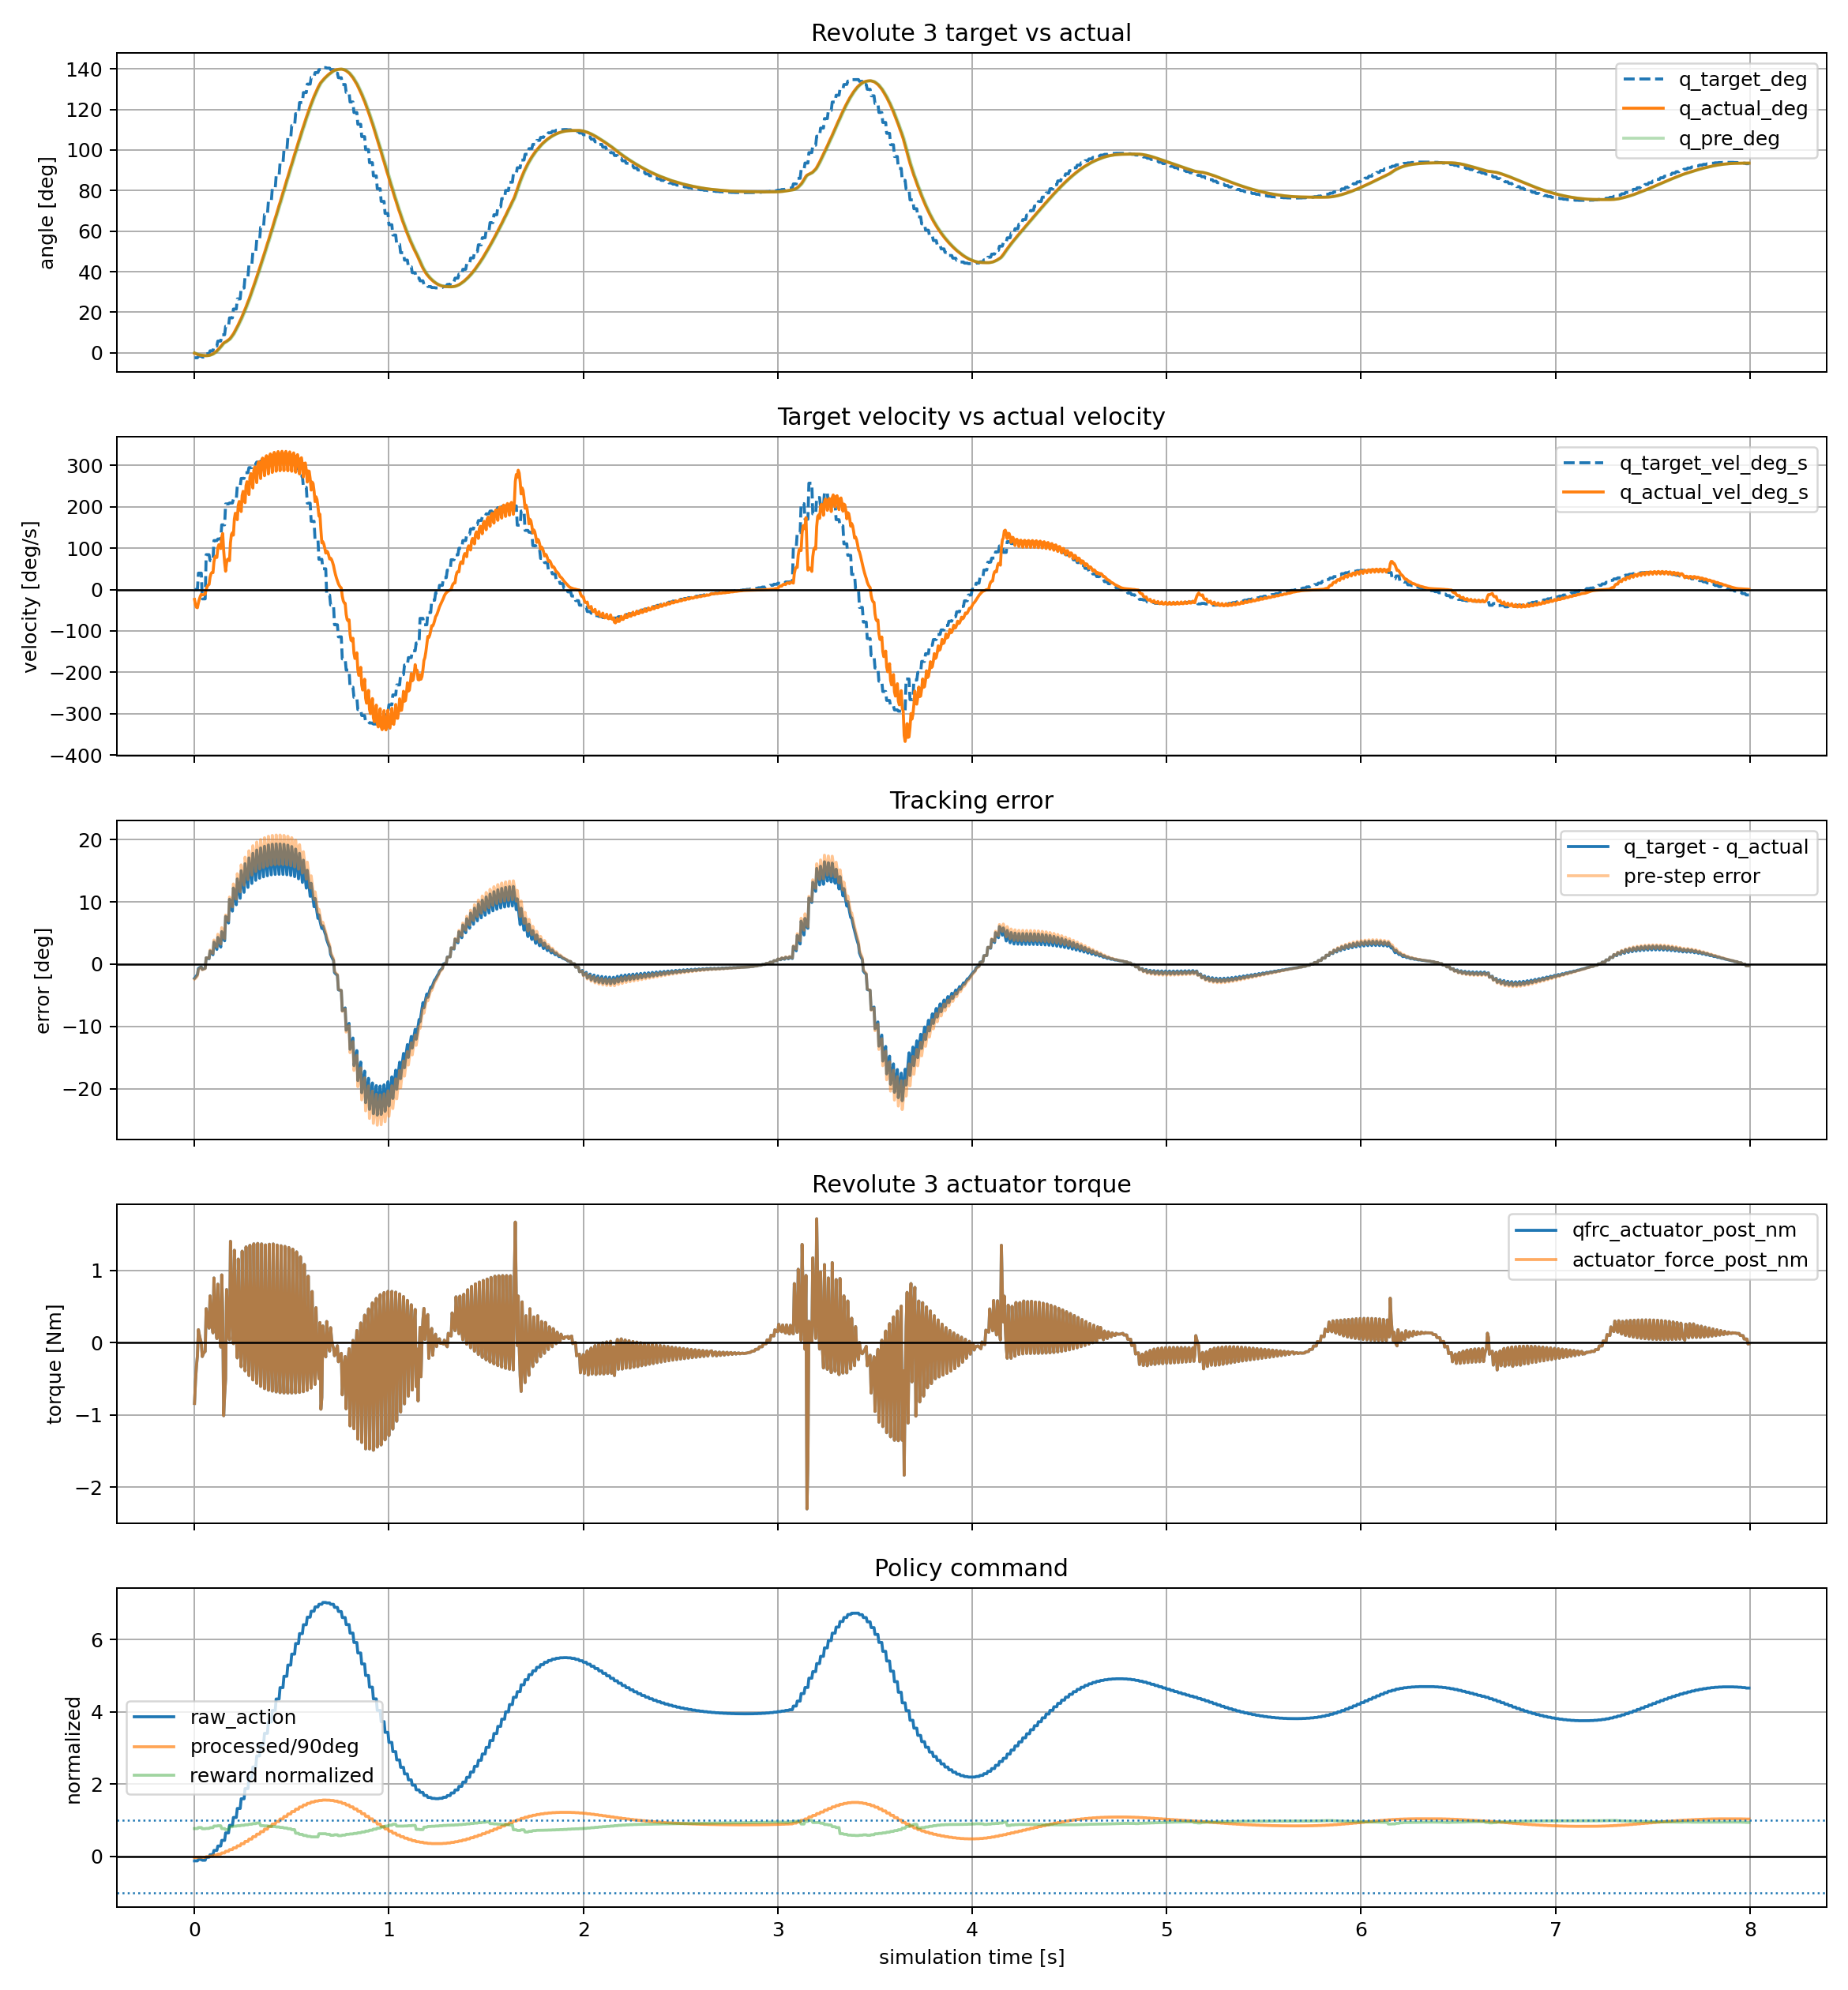

Data behind this chart, as committed beside it:
time_s, policy_step, substep, physics_step, raw_action, processed_action_rad, processed_action_deg, joint_pos_target_rad, joint_pos_target_deg, joint_pos_target_vel_rad_s, joint_pos_target_vel_deg_s, actuator_force_pre_nm, actuator_force_post_nm, qfrc_actuator_pre_nm, qfrc_actuator_post_nm, cylinder_q_pre_rad, cylinder_q_pre_deg, cylinder_q_post_rad, cylinder_q_post_deg, cylinder_qd_pre_rad_s, cylinder_qd_pre_deg_s, cylinder_qd_post_rad_s, cylinder_qd_post_deg_s, tracking_error_pre_rad
0.000000, 0, 0, 0, -0.1204, -0.04204, -2.409, -0.04204, -2.409, 0.00000000, 0.000000, 0.00000000, -0.8409, 0.00000000, -0.8409, 0.00000000, 0.000000, -0.002086, -0.1195, 0.00000000, 0.000000, -0.4172, -23.9, -0.04204
0.005000, 0, 1, 1, -0.1204, -0.04204, -2.409, -0.04204, -2.409, 0.00000000, 0.000000, -0.8409, -0.5334, -0.8409, -0.5334, -0.002086, -0.1195, -0.005323, -0.305, -0.4172, -23.9, -0.6474, -37.09, -0.03996
0.01, 0, 2, 2, -0.1204, -0.04204, -2.409, -0.04204, -2.409, 0.00000000, 0.000000, -0.5334, -0.322, -0.5334, -0.322, -0.005323, -0.305, -0.009069, -0.5196, -0.6474, -37.09, -0.7491, -42.92, -0.03672
0.015, 0, 3, 3, -0.1204, -0.04204, -2.409, -0.04204, -2.409, 0.00000000, 0.000000, -0.322, -0.1823, -0.322, -0.1823, -0.009069, -0.5196, -0.0129, -0.739, -0.7491, -42.92, -0.7659, -43.88, -0.03297
0.02, 1, 0, 4, -0.08084, -0.02822, -1.617, -0.02822, -1.617, 0.6913, 39.61, -0.09497, 0.1815, -0.09497, 0.1815, -0.0129, -0.739, -0.01571, -0.8999, -0.7659, -43.88, -0.5615, -32.17, -0.01532
0.025, 1, 1, 5, -0.08084, -0.02822, -1.617, -0.02822, -1.617, 0.6913, 39.61, 0.1815, 0.1075, 0.1815, 0.1075, -0.01571, -0.8999, -0.01772, -1.015, -0.5615, -32.17, -0.4022, -23.04, -0.01251
0.03, 1, 2, 6, -0.08084, -0.02822, -1.617, -0.02822, -1.617, 0.6913, 39.61, 0.1075, 0.0462, 0.1075, 0.0462, -0.01772, -1.015, -0.01913, -1.096, -0.4022, -23.04, -0.2827, -16.2, -0.0105
0.035, 1, 3, 7, -0.08084, -0.02822, -1.617, -0.02822, -1.617, 0.6913, 39.61, 0.0462, -0.001668, 0.0462, -0.001668, -0.01913, -1.096, -0.02013, -1.154, -0.2827, -16.2, -0.2008, -11.5, -0.009088
0.04, 2, 0, 8, -0.1034, -0.03609, -2.068, -0.03609, -2.068, -0.3935, -22.54, -0.03377, -0.1912, -0.03377, -0.1912, -0.02013, -1.154, -0.02125, -1.218, -0.2008, -11.5, -0.223, -12.78, -0.01595
0.045, 2, 1, 9, -0.1034, -0.03609, -2.068, -0.03609, -2.068, -0.3935, -22.54, -0.1912, -0.1547, -0.1912, -0.1547, -0.02125, -1.218, -0.02237, -1.281, -0.223, -12.78, -0.2231, -12.78, -0.01484
0.05, 2, 2, 10, -0.1034, -0.03609, -2.068, -0.03609, -2.068, -0.3935, -22.54, -0.1547, -0.1323, -0.1547, -0.1323, -0.02237, -1.281, -0.02341, -1.341, -0.2231, -12.78, -0.2096, -12.01, -0.01372
0.055, 2, 3, 11, -0.1034, -0.03609, -2.068, -0.03609, -2.068, -0.3935, -22.54, -0.1323, -0.12, -0.1323, -0.12, -0.02341, -1.341, -0.02436, -1.396, -0.2096, -12.01, -0.1886, -10.81, -0.01267
0.06, 3, 0, 12, -0.01926, -0.006724, -0.3853, -0.006724, -0.3853, 1.468, 84.12, -0.1145, 0.4728, -0.1145, 0.4728, -0.02436, -1.396, -0.02433, -1.394, -0.1886, -10.81, 0.004256, 0.2438, 0.01763
0.065, 3, 1, 13, -0.01926, -0.006724, -0.3853, -0.006724, -0.3853, 1.468, 84.12, 0.4728, 0.3495, 0.4728, 0.3495, -0.02433, -1.394, -0.02372, -1.359, 0.004256, 0.2438, 0.1222, 6.999, 0.01761
0.07, 3, 2, 14, -0.01926, -0.006724, -0.3853, -0.006724, -0.3853, 1.468, 84.12, 0.3495, 0.2622, 0.3495, 0.2622, -0.02372, -1.359, -0.02279, -1.306, 0.1222, 6.999, 0.187, 10.71, 0.017
0.075, 3, 3, 15, -0.01926, -0.006724, -0.3853, -0.006724, -0.3853, 1.468, 84.12, 0.2622, 0.2022, 0.2622, 0.2022, -0.02279, -1.306, -0.02171, -1.244, 0.187, 10.71, 0.2153, 12.34, 0.01607
0.08, 4, 0, 16, 0.05051, 0.01763, 1.01, 0.01763, 1.01, 1.218, 69.77, 0.1626, 0.6497, 0.1626, 0.6497, -0.02171, -1.244, -0.01913, -1.096, 0.2153, 12.34, 0.5157, 29.55, 0.03934
0.085, 4, 1, 17, 0.05051, 0.01763, 1.01, 0.01763, 1.01, 1.218, 69.77, 0.6497, 0.4068, 0.6497, 0.4068, -0.01913, -1.096, -0.01579, -0.9049, 0.5157, 29.55, 0.6684, 38.29, 0.03677
0.09, 4, 2, 18, 0.05051, 0.01763, 1.01, 0.01763, 1.01, 1.218, 69.77, 0.4068, 0.2427, 0.4068, 0.2427, -0.01579, -0.9049, -0.01219, -0.6982, 0.6684, 38.29, 0.7213, 41.33, 0.03342
0.095, 4, 3, 19, 0.05051, 0.01763, 1.01, 0.01763, 1.01, 1.218, 69.77, 0.2427, 0.1368, 0.2427, 0.1368, -0.01219, -0.6982, -0.008637, -0.4949, 0.7213, 41.33, 0.7098, 40.67, 0.02982
0.1, 5, 0, 20, 0.1687, 0.05888, 3.374, 0.05888, 3.374, 2.063, 118.2, 0.07314, 0.8982, 0.07314, 0.8982, -0.008637, -0.4949, -0.002831, -0.1622, 0.7098, 40.67, 1.161, 66.54, 0.06752
0.105, 5, 1, 21, 0.1687, 0.05888, 3.374, 0.05888, 3.374, 2.063, 118.2, 0.8982, 0.4945, 0.8982, 0.4945, -0.002831, -0.1622, 0.004006, 0.2295, 1.161, 66.54, 1.367, 78.34, 0.06172
0.11, 5, 2, 22, 0.1687, 0.05888, 3.374, 0.05888, 3.374, 2.063, 118.2, 0.4945, 0.2265, 0.4945, 0.2265, 0.004006, 0.2295, 0.01106, 0.6336, 1.367, 78.34, 1.41, 80.81, 0.05488
0.115, 5, 3, 23, 0.1687, 0.05888, 3.374, 0.05888, 3.374, 2.063, 118.2, 0.2265, 0.05805, 0.2265, 0.05805, 0.01106, 0.6336, 0.01781, 1.021, 1.41, 80.81, 1.351, 77.41, 0.04783
0.12, 6, 0, 24, 0.2907, 0.1015, 5.813, 0.1015, 5.813, 2.129, 122, -0.03925, 0.8122, -0.03925, 0.8122, 0.01781, 1.021, 0.02656, 1.522, 1.351, 77.41, 1.75, 100.3, 0.08365
0.125, 6, 1, 25, 0.2907, 0.1015, 5.813, 0.1015, 5.813, 2.129, 122, 0.8122, 0.3829, 0.8122, 0.3829, 0.02656, 1.522, 0.03601, 2.063, 1.75, 100.3, 1.888, 108.2, 0.0749
0.13, 6, 2, 26, 0.2907, 0.1015, 5.813, 0.1015, 5.813, 2.129, 122, 0.3829, 0.1061, 0.3829, 0.1061, 0.03601, 2.063, 0.0453, 2.595, 1.888, 108.2, 1.858, 106.5, 0.06545
0.135, 6, 3, 27, 0.2907, 0.1015, 5.813, 0.1015, 5.813, 2.129, 122, 0.1061, -0.06056, 0.1061, -0.06056, 0.0453, 2.595, 0.05393, 3.09, 1.858, 106.5, 1.727, 98.94, 0.05616
0.14, 7, 0, 28, 0.4468, 0.156, 8.936, 0.156, 8.936, 2.725, 156.1, -0.1495, 0.9405, -0.1495, 0.9405, 0.05393, 3.09, 0.06495, 3.721, 1.727, 98.94, 2.204, 126.3, 0.102
0.145, 7, 1, 29, 0.4468, 0.156, 8.936, 0.156, 8.936, 2.725, 156.1, 0.9405, 0.4161, 0.9405, 0.4161, 0.06495, 3.721, 0.07676, 4.398, 2.204, 126.3, 2.362, 135.4, 0.09101
0.15, 7, 2, 30, 0.4468, 0.156, 8.936, 0.156, 8.936, 2.725, 156.1, 0.4161, -1.011, 0.4161, -1.011, 0.07676, 4.398, 0.08503, 4.872, 2.362, 135.4, 1.653, 94.72, 0.0792
0.155, 7, 3, 31, 0.4468, 0.156, 8.936, 0.156, 8.936, 2.725, 156.1, -1.011, -0.7245, -1.011, -0.7245, 0.08503, 4.872, 0.09067, 5.195, 1.653, 94.72, 1.129, 64.7, 0.07093
0.16, 8, 0, 32, 0.6534, 0.2281, 13.07, 0.2281, 13.07, 3.606, 206.6, -0.5037, -0.5037, -0.5037, -0.5037, 0.09067, 5.195, 0.09453, 5.416, 1.129, 64.7, 0.7709, 44.17, 0.1374
0.165, 8, 1, 33, 0.6534, 0.2281, 13.07, 0.2281, 13.07, 3.606, 206.6, -0.5037, 0.7376, -0.5037, 0.7376, 0.09453, 5.416, 0.1002, 5.738, 0.7709, 44.17, 1.125, 64.44, 0.1336
0.17, 8, 2, 34, 0.6534, 0.2281, 13.07, 0.2281, 13.07, 3.606, 206.6, 0.7376, 0.3997, 0.7376, 0.3997, 0.1002, 5.738, 0.1065, 6.103, 1.125, 64.44, 1.273, 72.94, 0.1279
0.175, 8, 3, 35, 0.6534, 0.2281, 13.07, 0.2281, 13.07, 3.606, 206.6, 0.3997, 0.1779, 0.3997, 0.1779, 0.1065, 6.103, 0.1129, 6.471, 1.273, 72.94, 1.286, 73.71, 0.1216
0.18, 9, 0, 36, 0.8623, 0.301, 17.25, 0.301, 17.25, 3.646, 208.9, 0.04066, 0.04066, 0.04066, 0.04066, 0.1129, 6.471, 0.119, 6.82, 1.286, 73.71, 1.217, 69.7, 0.1881
0.185, 9, 1, 37, 0.8623, 0.301, 17.25, 0.301, 17.25, 3.646, 208.9, 0.04066, 1.406, 0.04066, 1.406, 0.119, 6.82, 0.1289, 7.386, 1.217, 69.7, 1.977, 113.3, 0.182
0.19, 9, 2, 38, 0.8623, 0.301, 17.25, 0.301, 17.25, 3.646, 208.9, 1.406, 0.7242, 1.406, 0.7242, 0.1289, 7.386, 0.1405, 8.052, 1.977, 113.3, 2.322, 133.1, 0.1721
0.195, 9, 3, 39, 0.8623, 0.301, 17.25, 0.301, 17.25, 3.646, 208.9, 0.7242, 0.2718, 0.7242, 0.2718, 0.1405, 8.052, 0.1525, 8.737, 2.322, 133.1, 2.393, 137.1, 0.1605
0.2, 10, 0, 40, 1.08, 0.3771, 21.61, 0.3771, 21.61, 3.806, 218.1, -0.01239, -0.01239, -0.01239, -0.01239, 0.1525, 8.737, 0.1639, 9.393, 2.393, 137.1, 2.29, 131.2, 0.2246
0.205, 10, 1, 41, 1.08, 0.3771, 21.61, 0.3771, 21.61, 3.806, 218.1, -0.01239, 1.282, -0.01239, 1.282, 0.1639, 9.393, 0.1788, 10.25, 2.29, 131.2, 2.975, 170.5, 0.2132
0.21, 10, 2, 42, 1.08, 0.3771, 21.61, 0.3771, 21.61, 3.806, 218.1, 1.282, 0.5483, 1.282, 0.5483, 0.1788, 10.25, 0.1949, 11.17, 2.975, 170.5, 3.214, 184.1, 0.1983
0.215, 10, 3, 43, 1.08, 0.3771, 21.61, 0.3771, 21.61, 3.806, 218.1, 0.5483, 0.07492, 0.5483, 0.07492, 0.1949, 11.17, 0.2107, 12.07, 3.214, 184.1, 3.165, 181.3, 0.1822
0.22, 11, 0, 44, 1.33, 0.4642, 26.59, 0.4642, 26.59, 4.352, 249.4, -0.2102, -0.2102, -0.2102, -0.2102, 0.2107, 12.07, 0.2254, 12.92, 3.165, 181.3, 2.942, 168.6, 0.2535
0.225, 11, 1, 45, 1.33, 0.4642, 26.59, 0.4642, 26.59, 4.352, 249.4, -0.2102, 1.16, -0.2102, 1.16, 0.2254, 12.92, 0.2432, 13.93, 2.942, 168.6, 3.552, 203.5, 0.2387
0.23, 11, 2, 46, 1.33, 0.4642, 26.59, 0.4642, 26.59, 4.352, 249.4, 1.16, 0.4156, 1.16, 0.4156, 0.2432, 13.93, 0.2617, 15, 3.552, 203.5, 3.71, 212.6, 0.221
0.235, 11, 3, 47, 1.33, 0.4642, 26.59, 0.4642, 26.59, 4.352, 249.4, 0.4156, -0.05606, 0.4156, -0.05606, 0.2617, 15, 0.2796, 16.02, 3.71, 212.6, 3.582, 205.2, 0.2024
0.24, 12, 0, 48, 1.598, 0.5578, 31.96, 0.5578, 31.96, 4.682, 268.2, -0.3322, -0.3322, -0.3322, -0.3322, 0.2796, 16.02, 0.2961, 16.96, 3.582, 205.2, 3.285, 188.2, 0.2782
0.245, 12, 1, 49, 1.598, 0.5578, 31.96, 0.5578, 31.96, 4.682, 268.2, -0.3322, 1.269, -0.3322, 1.269, 0.2961, 16.96, 0.3159, 18.1, 3.285, 188.2, 3.962, 227, 0.2617
0.25, 12, 2, 50, 1.598, 0.5578, 31.96, 0.5578, 31.96, 4.682, 268.2, 1.269, 0.4418, 1.269, 0.4418, 0.3159, 18.1, 0.3366, 19.28, 3.962, 227, 4.136, 237, 0.2419
0.255, 12, 3, 51, 1.598, 0.5578, 31.96, 0.5578, 31.96, 4.682, 268.2, 0.4418, -0.08257, 0.4418, -0.08257, 0.3366, 19.28, 0.3565, 20.43, 4.136, 237, 3.991, 228.7, 0.2212
0.26, 13, 0, 52, 1.88, 0.6562, 37.6, 0.6562, 37.6, 4.922, 282, -0.3894, -0.3894, -0.3894, -0.3894, 0.3565, 20.43, 0.3748, 21.47, 3.991, 228.7, 3.66, 209.7, 0.2997
0.265, 13, 1, 53, 1.88, 0.6562, 37.6, 0.6562, 37.6, 4.922, 282, -0.3894, 1.328, -0.3894, 1.328, 0.3748, 21.47, 0.3967, 22.73, 3.66, 209.7, 4.373, 250.5, 0.2814
0.27, 13, 2, 54, 1.88, 0.6562, 37.6, 0.6562, 37.6, 4.922, 282, 1.328, 0.437, 1.328, 0.437, 0.3967, 22.73, 0.4194, 24.03, 4.373, 250.5, 4.544, 260.3, 0.2596
0.275, 13, 3, 55, 1.88, 0.6562, 37.6, 0.6562, 37.6, 4.922, 282, 0.437, -0.1263, 0.437, -0.1263, 0.4194, 24.03, 0.4413, 25.28, 4.544, 260.3, 4.372, 250.5, 0.2368
0.28, 14, 0, 56, 2.174, 0.759, 43.48, 0.759, 43.48, 5.136, 294.3, -0.4543, -0.4543, -0.4543, -0.4543, 0.4413, 25.28, 0.4613, 26.43, 4.372, 250.5, 4.001, 229.3, 0.3177
0.285, 14, 1, 57, 2.174, 0.759, 43.48, 0.759, 43.48, 5.136, 294.3, -0.4543, 1.351, -0.4543, 1.351, 0.4613, 26.43, 0.4849, 27.78, 4.001, 229.3, 4.728, 270.9, 0.2977
0.29, 14, 2, 58, 2.174, 0.759, 43.48, 0.759, 43.48, 5.136, 294.3, 1.351, 0.4149, 1.351, 0.4149, 0.4849, 27.78, 0.5093, 29.18, 4.728, 270.9, 4.885, 279.9, 0.2741
0.295, 14, 3, 59, 2.174, 0.759, 43.48, 0.759, 43.48, 5.136, 294.3, 0.4149, -0.174, 0.4149, -0.174, 0.5093, 29.18, 0.5327, 30.52, 4.885, 279.9, 4.685, 268.4, 0.2496
... 1,540 more rows
